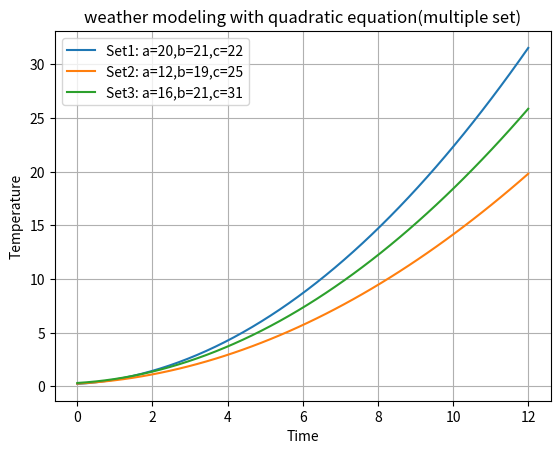

Write Python code to recreate this figure.
import matplotlib.pyplot as plt
import numpy as np


def quadratic_model(time, a, b, c):
  temperature = (a * time * time + b * time + c) * 0.01
  return temperature


list = [(20, 21, 22), (12, 19, 25), (16, 21, 31)]
time_values = np.linspace(0, 12, 50)

for i, (a, b, c) in enumerate(list):
  temperature_values = quadratic_model(time_values, a, b, c)
  label = f'Set{i+1}: a={a},b={b},c={c}'
  plt.plot(time_values, temperature_values, label=label)

plt.xlabel('Time')
plt.ylabel('Temperature')
plt.legend()
plt.grid(True)
plt.title('weather modeling with quadratic equation(multiple set)')
plt.show()
